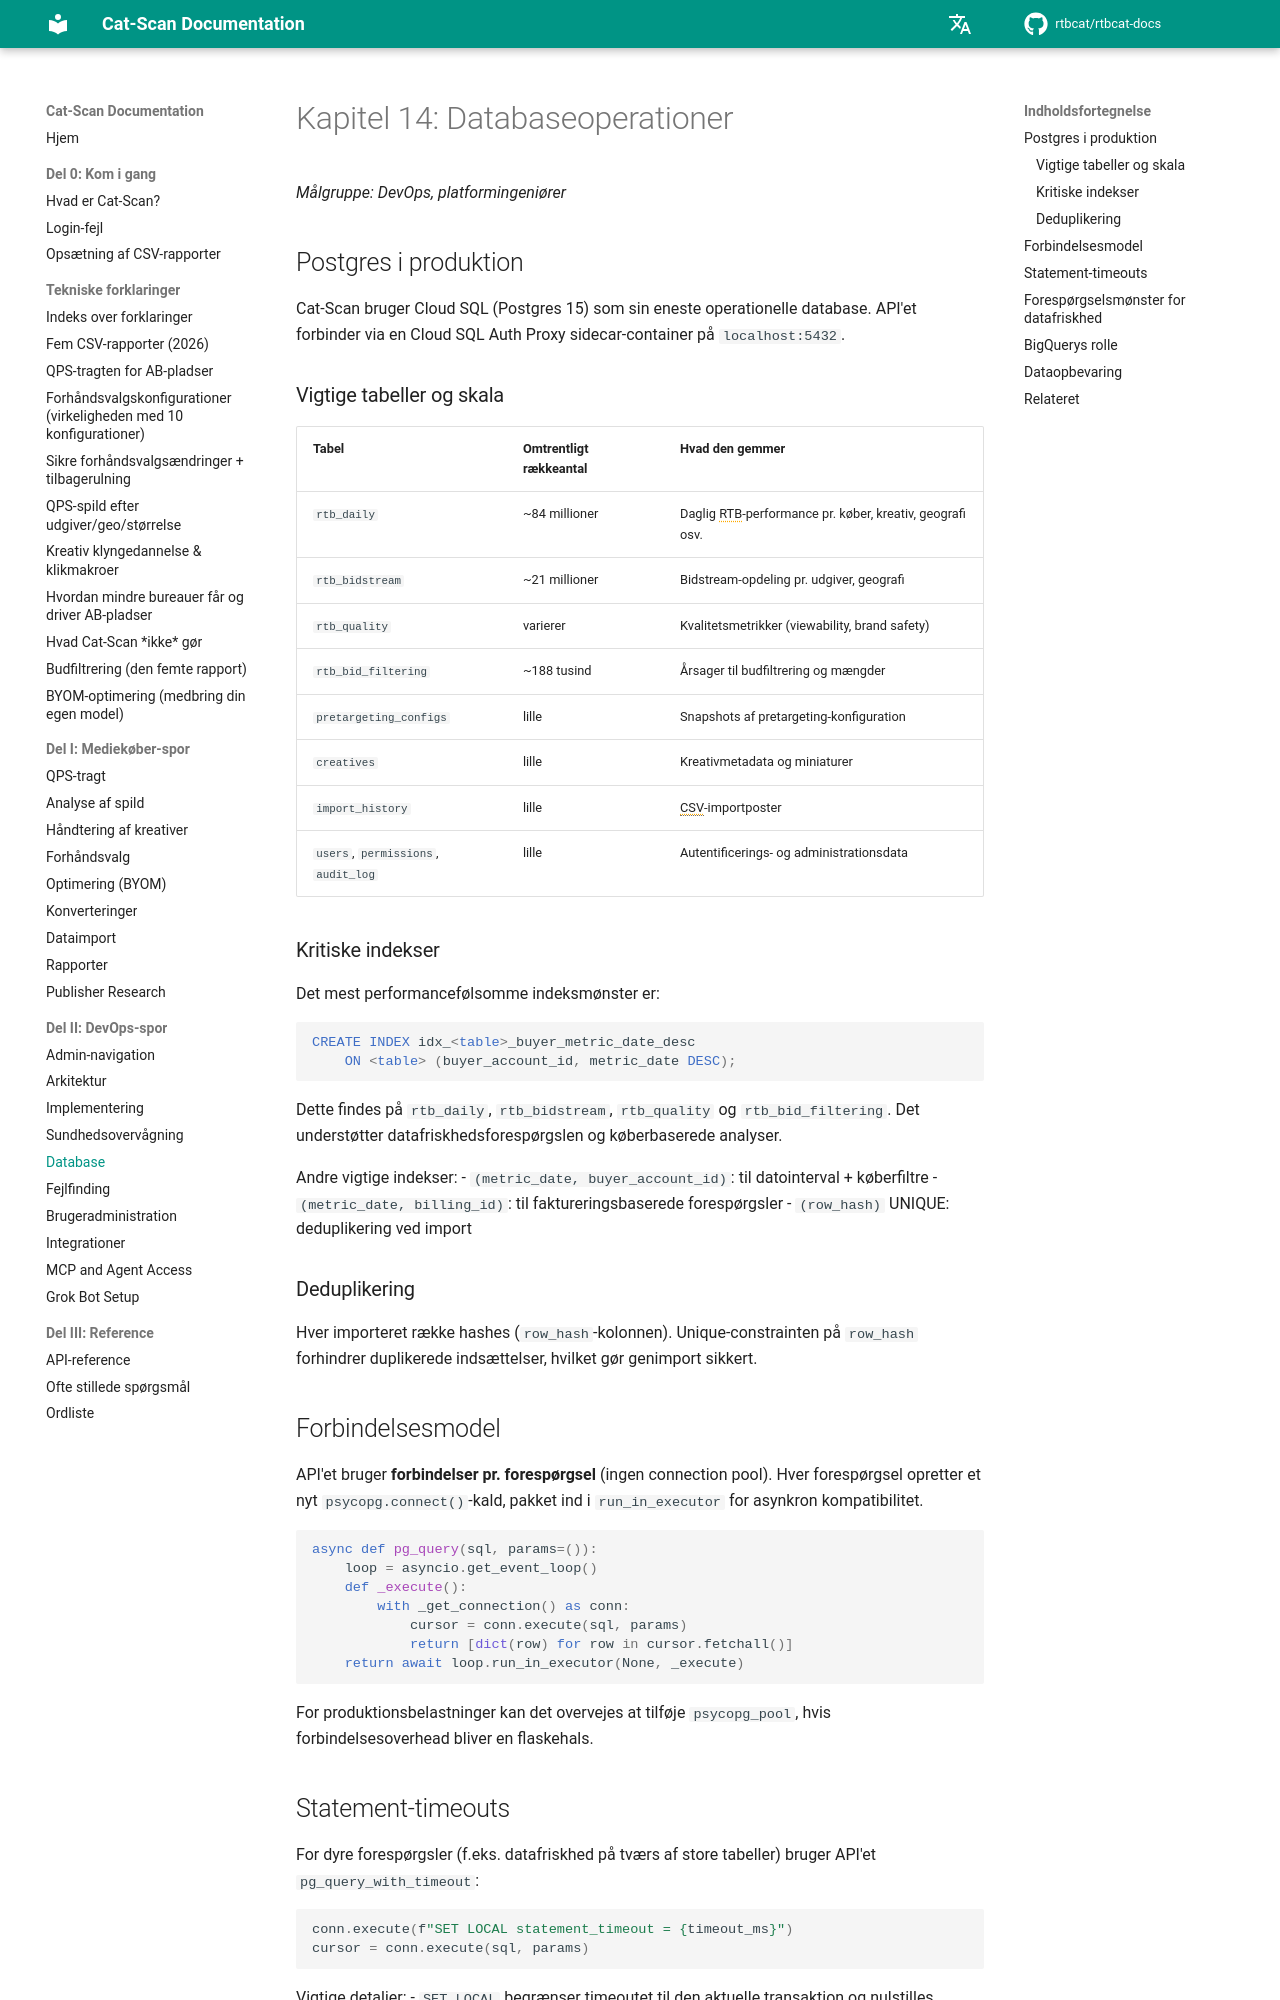

repository: rtbcat/rtbcat-docs · page: da/14-database/index.html · generator: mkdocs

# Kapitel 14: Databaseoperationer

*Målgruppe: DevOps, platformingeniører*

## Postgres i produktion

Cat-Scan bruger Cloud SQL (Postgres 15) som sin eneste operationelle database. API'et forbinder via en Cloud SQL Auth Proxy sidecar-container på `localhost:5432`.

### Vigtige tabeller og skala

| Tabel | Omtrentligt rækkeantal | Hvad den gemmer |
|-------|------------------------|-----------------|
| `rtb_daily` | ~84 millioner | Daglig RTB-performance pr. køber, kreativ, geografi osv. |
| `rtb_bidstream` | ~21 millioner | Bidstream-opdeling pr. udgiver, geografi |
| `rtb_quality` | varierer | Kvalitetsmetrikker (viewability, brand safety) |
| `rtb_bid_filtering` | ~188 tusind | Årsager til budfiltrering og mængder |
| `pretargeting_configs` | lille | Snapshots af pretargeting-konfiguration |
| `creatives` | lille | Kreativmetadata og miniaturer |
| `import_history` | lille | CSV-importposter |
| `users`, `permissions`, `audit_log` | lille | Autentificerings- og administrationsdata |

### Kritiske indekser

Det mest performancefølsomme indeksmønster er:

```sql
CREATE INDEX idx_<table>_buyer_metric_date_desc
    ON <table> (buyer_account_id, metric_date DESC);
```

Dette findes på `rtb_daily`, `rtb_bidstream`, `rtb_quality` og
`rtb_bid_filtering`. Det understøtter datafriskhedsforespørgslen og køberbaserede analyser.

Andre vigtige indekser:
- `(metric_date, buyer_account_id)`: til datointerval + køberfiltre
- `(metric_date, billing_id)`: til faktureringsbaserede forespørgsler
- `(row_hash)` UNIQUE: deduplikering ved import

### Deduplikering

Hver importeret række hashes (`row_hash`-kolonnen). Unique-constrainten på `row_hash` forhindrer duplikerede indsættelser, hvilket gør genimport sikkert.

## Forbindelsesmodel

API'et bruger **forbindelser pr. forespørgsel** (ingen connection pool). Hver forespørgsel opretter et nyt `psycopg.connect()`-kald, pakket ind i `run_in_executor` for asynkron kompatibilitet.

```python
async def pg_query(sql, params=()):
    loop = asyncio.get_event_loop()
    def _execute():
        with _get_connection() as conn:
            cursor = conn.execute(sql, params)
            return [dict(row) for row in cursor.fetchall()]
    return await loop.run_in_executor(None, _execute)
```

For produktionsbelastninger kan det overvejes at tilføje `psycopg_pool`, hvis forbindelsesoverhead bliver en flaskehals.
